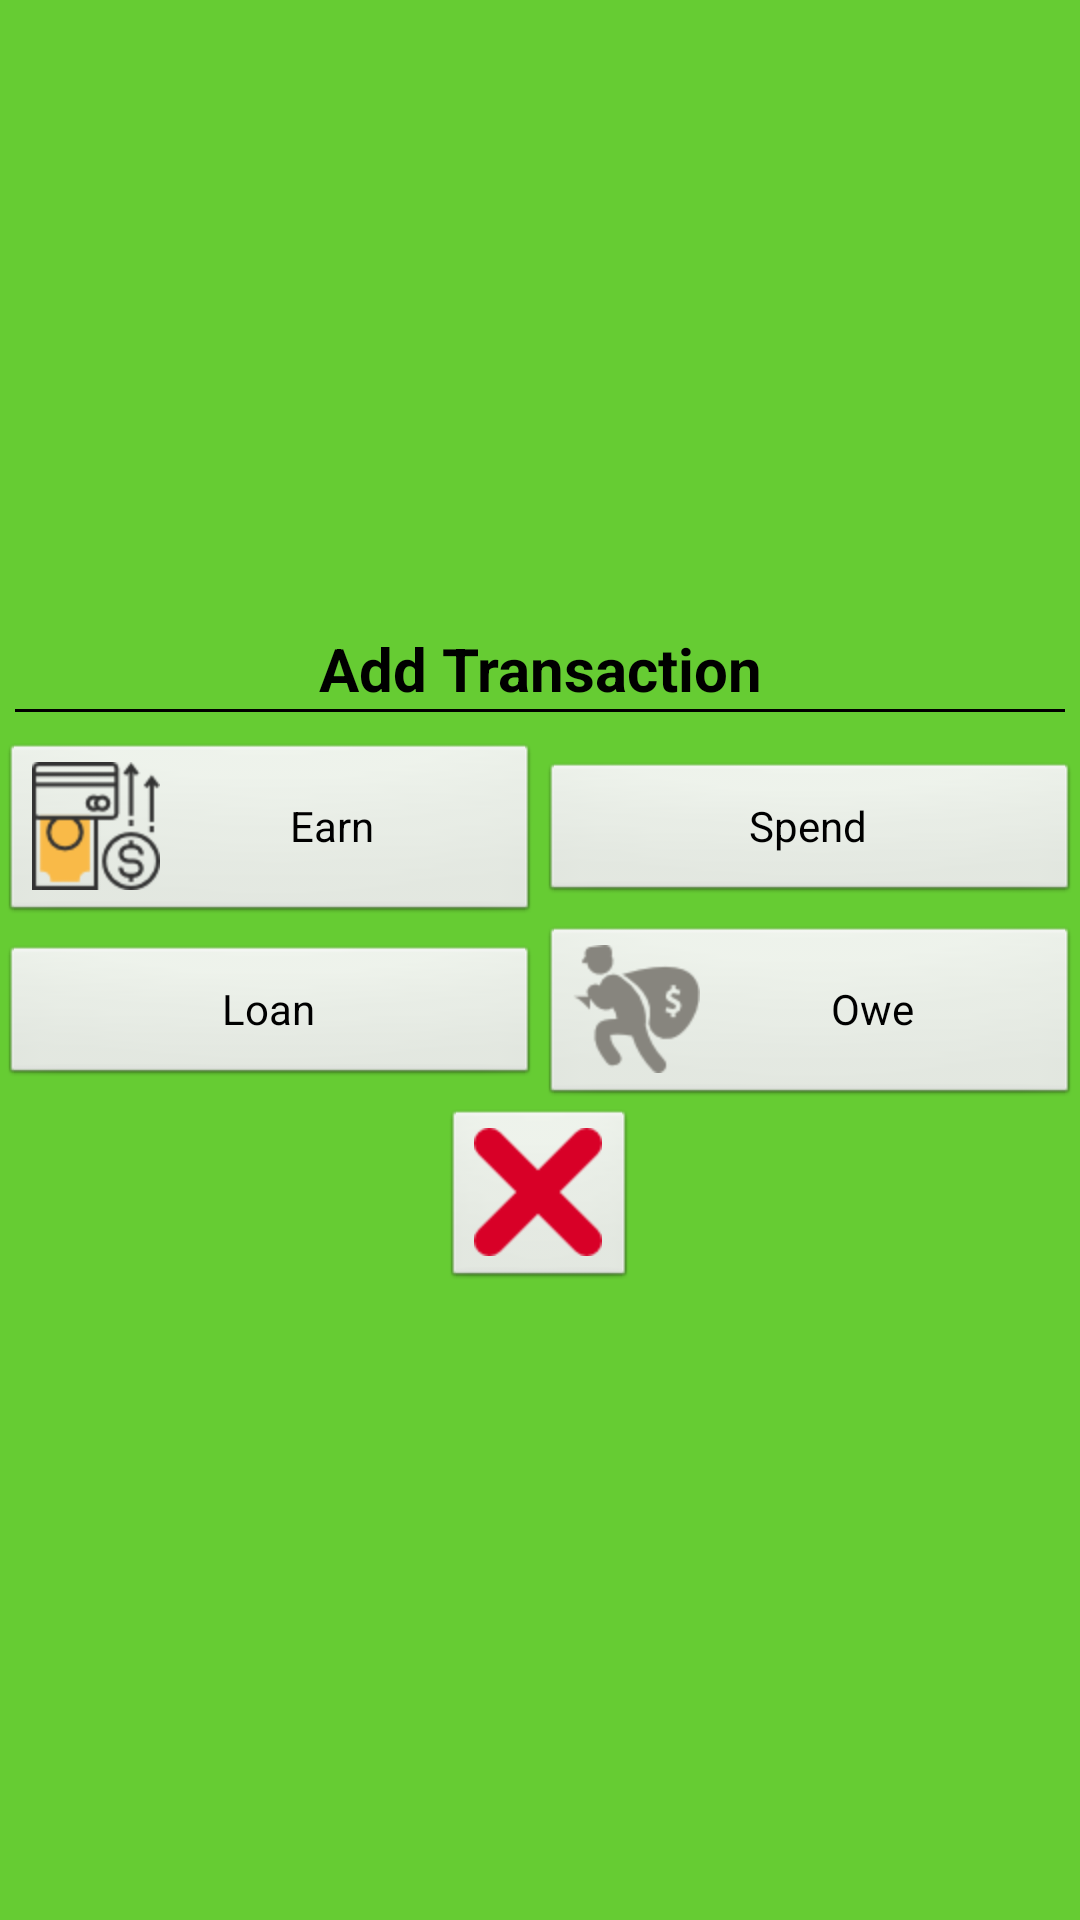

Here is an Android app screen rendered from its layout file. Give the layout XML and the strings, colors and styles it references.
<!-- AndroidManifest.xml: application theme AppTheme -->
<!-- res/layout/giaodich.xml -->
<?xml version="1.0" encoding="utf-8"?>
<LinearLayout xmlns:android="http://schemas.android.com/apk/res/android"
    android:layout_width="match_parent"
    android:layout_height="match_parent"
    android:background="@color/GreenChuDe"
    android:gravity="center"
    android:orientation="vertical" >
    <TextView
        android:id="@+id/textView1"
        android:layout_width="fill_parent"
        android:layout_height="wrap_content"
        android:gravity="center_horizontal"
        android:text="@string/themgiaodich"
        android:textColor="@android:color/black"
        android:textSize="20dp"
        android:textStyle="bold" />
    <TextView 
        android:layout_width="match_parent"
        android:layout_height="1dp"
        android:background="@android:color/black"
        android:layout_marginBottom="10dp"
       android:layout_marginLeft="5dp"
       android:layout_marginRight="5dp"
        />

    <LinearLayout
        android:layout_width="fill_parent"
        android:layout_height="wrap_content"
        android:orientation="vertical" >

        <LinearLayout
            android:layout_width="fill_parent"
            android:layout_height="wrap_content"
            android:layout_weight="4"
            android:orientation="horizontal" >

            <Button
                android:id="@+id/btnThu_giaodich"
                android:layout_width="fill_parent"
                android:layout_height="wrap_content"
                android:layout_weight="2"
                android:drawableLeft="@drawable/earn"
                android:text="Earn" />

            <Button
                android:id="@+id/btnChi_giaodich"
                android:layout_width="fill_parent"
                android:layout_height="wrap_content"
                android:layout_gravity="center"
                android:layout_weight="2"
                android:drawableLeft="@drawable/spend"
                android:text="Spend" />
        </LinearLayout>

        <LinearLayout
            android:layout_width="fill_parent"
            android:layout_height="wrap_content"
            android:orientation="horizontal"
            android:weightSum="4" >

            <Button
                android:id="@+id/btnChoVay_giaodich"
                android:layout_width="fill_parent"
                android:layout_height="wrap_content"
                android:layout_weight="2"
                android:drawableLeft="@drawable/loan"
                android:text="Loan" />

            <Button
                android:id="@+id/btnNo_giaodich"
                android:layout_width="fill_parent"
                android:layout_height="wrap_content"
                android:layout_weight="2"
                android:drawableLeft="@drawable/thief"
                android:text="Owe" />
        </LinearLayout>
    </LinearLayout>

    <ImageButton
        android:id="@+id/btnHuyBo_giaodich"
        android:layout_width="wrap_content"
        android:layout_height="wrap_content"
        android:src="@drawable/cancel" />

</LinearLayout>
<!-- resources referenced by this layout -->
<resources>
  <color name="GreenChuDe">#66CC33</color>
  <!-- drawable cancel: png bitmap (drawable-hdpi, 763 bytes) -->
  <!-- drawable earn: png bitmap (drawable-hdpi, 2302 bytes) -->
  <!-- drawable thief: png bitmap (drawable-hdpi, 2217 bytes) -->
  <string name="themgiaodich">Add Transaction</string>
  <style name="AppTheme" parent="AppBaseTheme">
          
      </style>
  <style name="AppBaseTheme" parent="android:Theme.Light">
          
      </style>
</resources>
